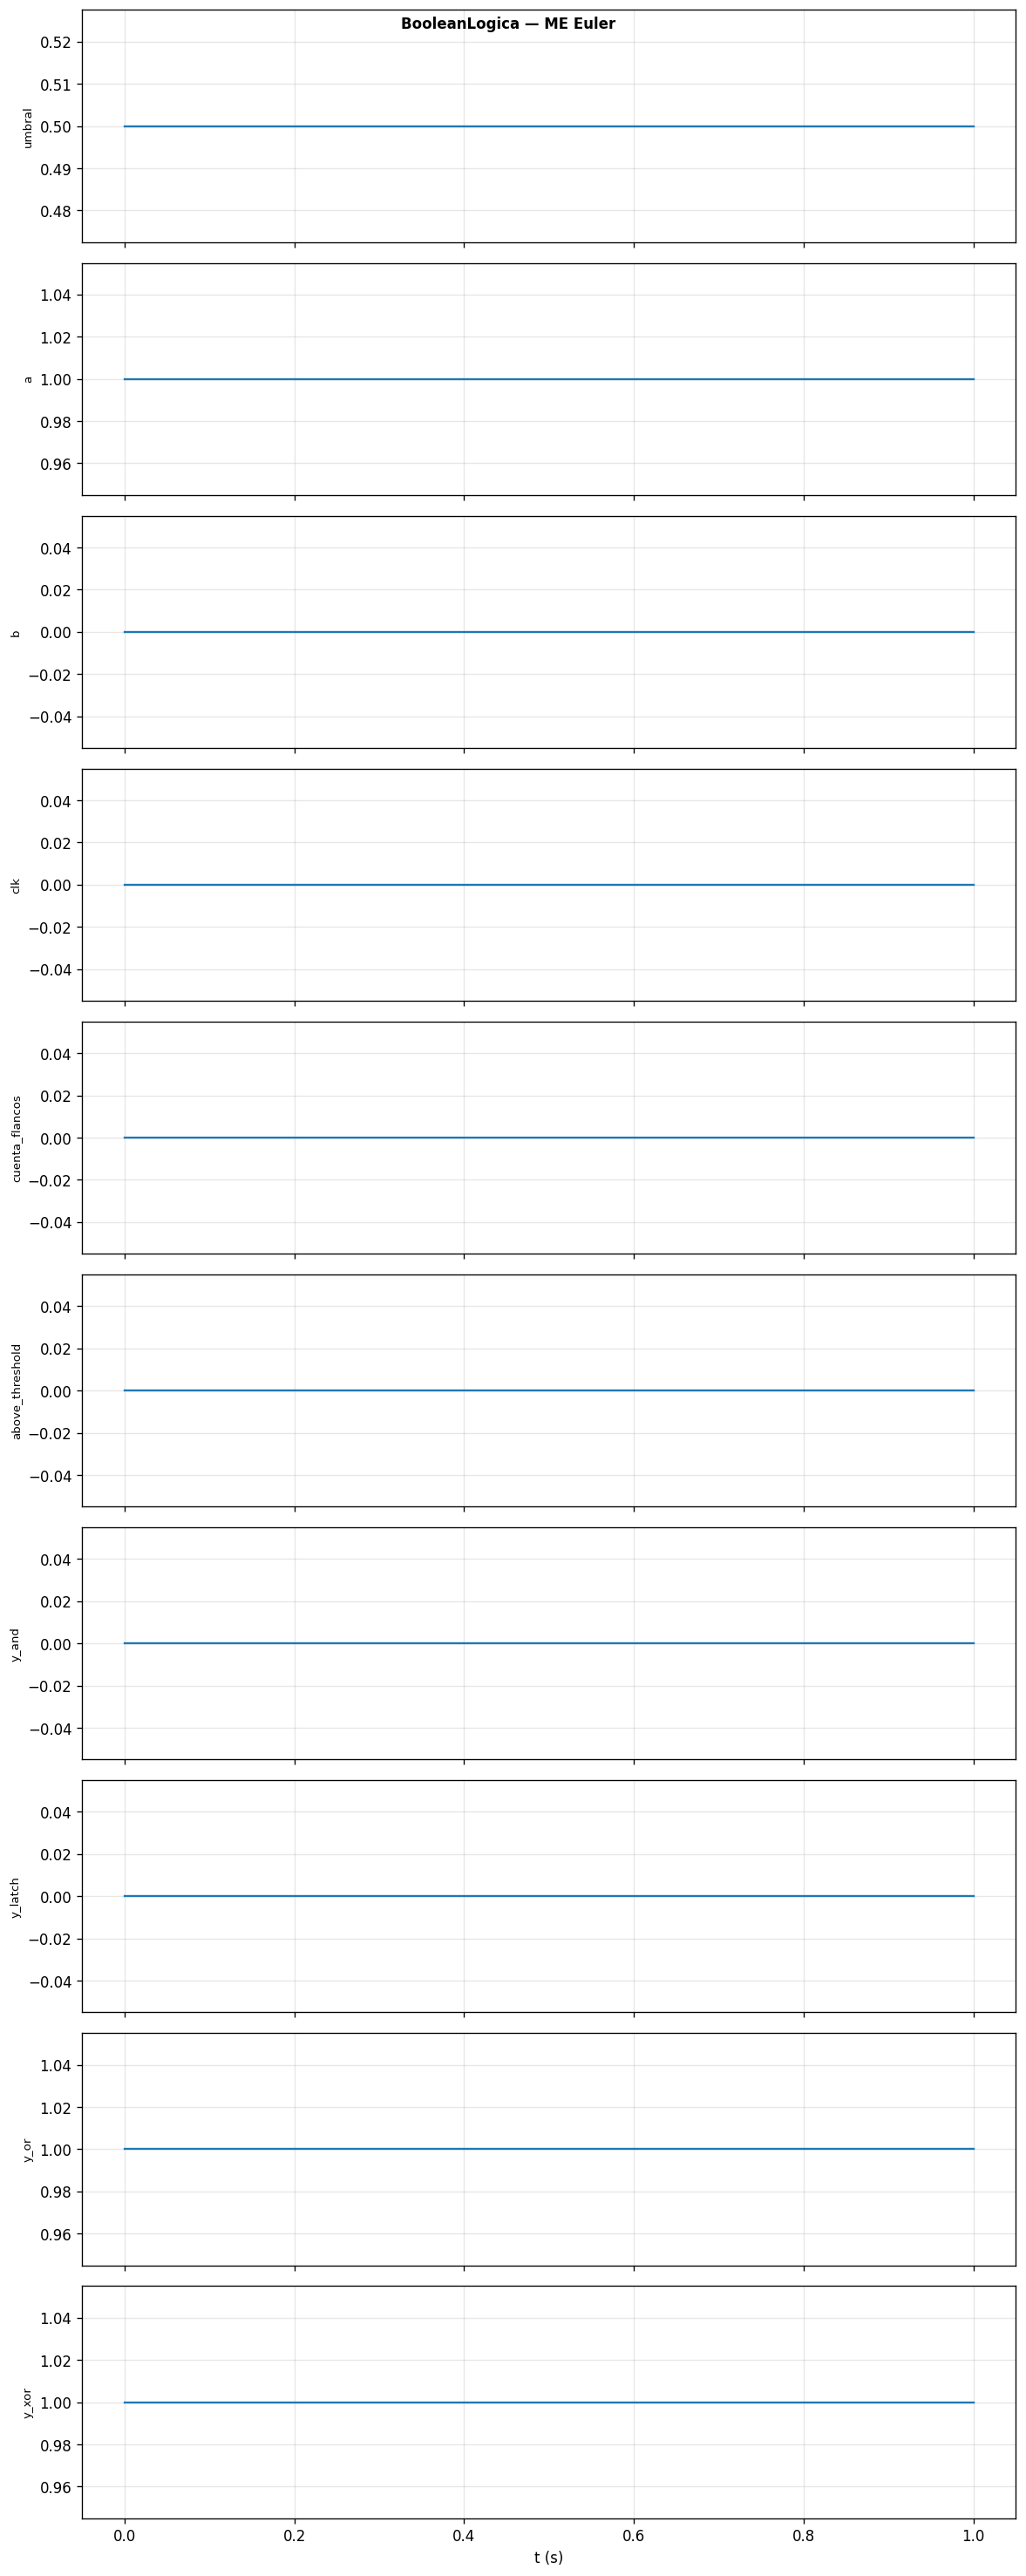

Data behind this chart, as committed beside it:
t, umbral, a, b, clk, cuenta_flancos, above_threshold, y_and, y_latch, y_or, y_xor
0, 0.5, 1, 0, 0, 0, 0, 0, 0, 1, 1
0.1, 0.5, 1, 0, 0, 0, 0, 0, 0, 1, 1
0.2, 0.5, 1, 0, 0, 0, 0, 0, 0, 1, 1
0.3, 0.5, 1, 0, 0, 0, 0, 0, 0, 1, 1
0.4, 0.5, 1, 0, 0, 0, 0, 0, 0, 1, 1
0.5, 0.5, 1, 0, 0, 0, 0, 0, 0, 1, 1
0.6, 0.5, 1, 0, 0, 0, 0, 0, 0, 1, 1
0.7, 0.5, 1, 0, 0, 0, 0, 0, 0, 1, 1
0.8, 0.5, 1, 0, 0, 0, 0, 0, 0, 1, 1
0.9, 0.5, 1, 0, 0, 0, 0, 0, 0, 1, 1
1, 0.5, 1, 0, 0, 0, 0, 0, 0, 1, 1
